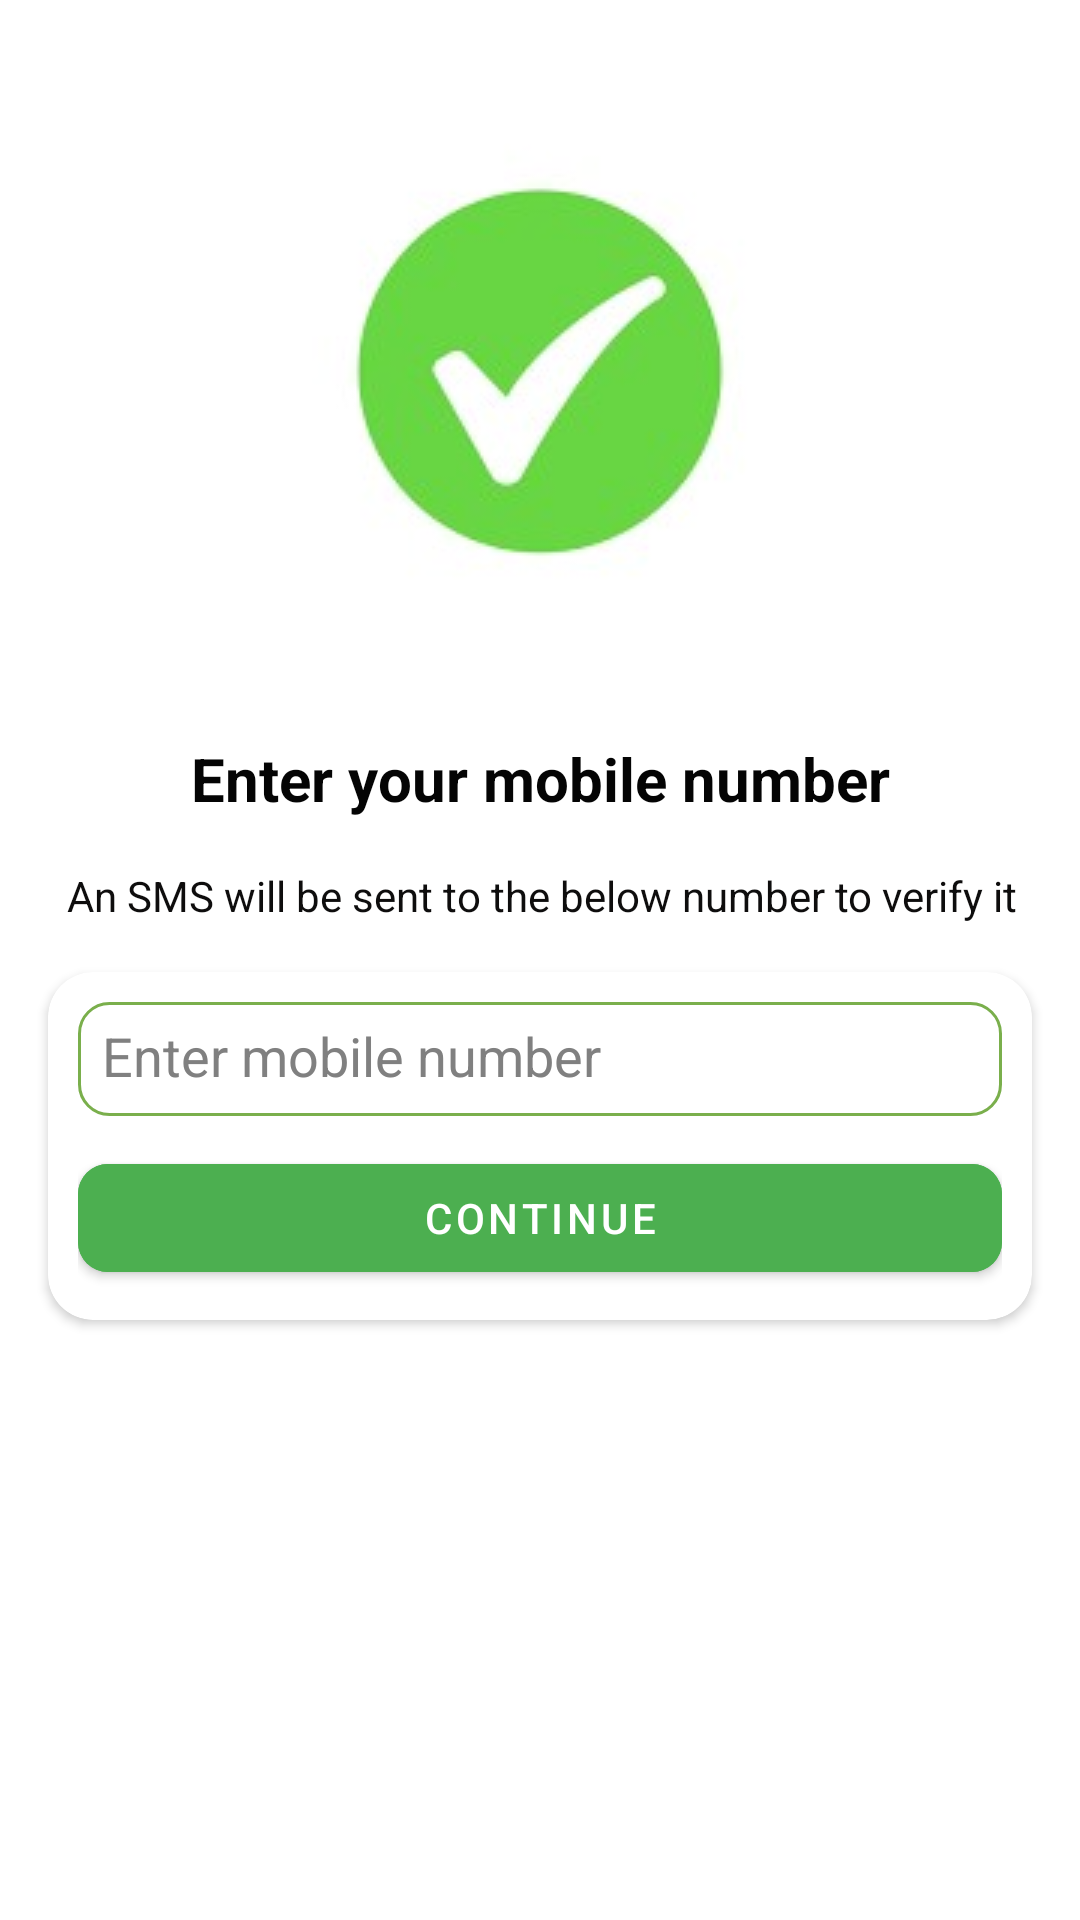

Here is an Android app screen rendered from its layout file. Give the layout XML and the strings, colors and styles it references.
<!-- AndroidManifest.xml: application theme Theme.ChatApplication -->
<!-- res/layout/activity_phone_number.xml -->
<?xml version="1.0" encoding="utf-8"?>
<androidx.constraintlayout.widget.ConstraintLayout xmlns:android="http://schemas.android.com/apk/res/android"
    xmlns:app="http://schemas.android.com/apk/res-auto"
    xmlns:tools="http://schemas.android.com/tools"
    android:layout_width="match_parent"
    android:layout_height="match_parent"
    tools:context=".PhoneNumberActivity">

    <TextView
        android:id="@+id/textView"
        android:layout_width="wrap_content"
        android:layout_height="wrap_content"
        android:layout_marginTop="16dp"
        android:text="Enter your mobile number"
        android:textColor="#040404"
        android:textSize="20sp"
        android:textStyle="bold"
        app:layout_constraintEnd_toEndOf="@+id/imageView"
        app:layout_constraintStart_toStartOf="@+id/imageView"
        app:layout_constraintTop_toBottomOf="@+id/imageView" />

    <ImageView
        android:id="@+id/imageView"
        android:layout_width="wrap_content"
        android:layout_height="wrap_content"
        android:layout_marginTop="16dp"
        android:layout_marginBottom="16dp"
        app:layout_constraintEnd_toEndOf="parent"
        app:layout_constraintStart_toStartOf="parent"
        app:layout_constraintTop_toTopOf="parent"
        app:srcCompat="@drawable/verification" />

    <TextView
        android:id="@+id/textView2"
        android:layout_width="wrap_content"
        android:layout_height="wrap_content"
        android:layout_marginTop="16dp"
        android:gravity="center"
        android:text="An SMS will be sent to the below number to verify it"
        android:textColor="#0E0D0D"
        android:textSize="14sp"
        app:layout_constraintEnd_toEndOf="@+id/textView"
        app:layout_constraintStart_toStartOf="@+id/textView"
        app:layout_constraintTop_toBottomOf="@+id/textView" />

    <androidx.cardview.widget.CardView
        android:layout_width="match_parent"
        android:layout_height="wrap_content"
        android:layout_marginStart="16dp"
        android:layout_marginTop="16dp"
        android:layout_marginEnd="16dp"
        app:cardCornerRadius="15dp"
        app:layout_constraintEnd_toEndOf="parent"
        app:layout_constraintStart_toStartOf="parent"
        app:layout_constraintTop_toBottomOf="@+id/textView2">

        <LinearLayout
            android:layout_width="match_parent"
            android:layout_height="match_parent"
            android:layout_marginStart="10dp"
            android:layout_marginLeft="10dp"
            android:layout_marginTop="10dp"
            android:layout_marginEnd="10dp"
            android:layout_marginRight="10dp"
            android:layout_marginBottom="10dp"
            android:orientation="vertical">

            <EditText
                android:id="@+id/phoneNumber"
                android:layout_width="match_parent"
                android:layout_height="38dp"
                android:background="@drawable/textbox_outline"
                android:hint="Enter mobile number"
                android:padding="8dp"
                android:phoneNumber="true"
                android:textColor="#2E7D32"
                android:textColorHint="#808080" />

            <Button
                android:id="@+id/continueButton"
                android:layout_width="match_parent"
                android:layout_height="wrap_content"
                android:layout_marginTop="10dp"
                android:backgroundTint="#4CAF50"
                android:text="Continue"
                app:cornerRadius="10dp" />
        </LinearLayout>
    </androidx.cardview.widget.CardView>

</androidx.constraintlayout.widget.ConstraintLayout>
<!-- resources referenced by this layout -->
<resources>
  <!-- drawable textbox_outline (drawable) -->
  <?xml version="1.0" encoding="utf-8"?>
  <shape xmlns:android="http://schemas.android.com/apk/res/android">
  <stroke android:color="#7AAF4C" android:width="1dp"/>
      <corners android:radius="10dp"/>
  </shape>
  <!-- drawable verification: jpg bitmap (drawable, 26281 bytes) -->
  <style name="Theme.ChatApplication" parent="Theme.MaterialComponents.DayNight.DarkActionBar">
          @style/OtpWidget.OtpView
          
          <item name="colorPrimary">@color/Green</item>
          <item name="colorPrimaryVariant">@color/Green</item>
          <item name="colorOnPrimary">@color/white</item>
          
          <item name="colorSecondary">@color/teal_200</item>
          <item name="colorSecondaryVariant">@color/teal_700</item>
          <item name="colorOnSecondary">@color/black</item>
          
          <item name="android:statusBarColor" tools:targetApi="l">?attr/colorPrimaryVariant</item>
  
          
      </style>
  <color name="Green">#4CAF50</color>
  <color name="white">#FFFFFFFF</color>
  <color name="teal_200">#FF03DAC5</color>
  <color name="teal_700">#FF018786</color>
  <color name="black">#FF000000</color>
</resources>
